2-way image classification set "data_split" from GitHub (gaiuso33/AI-Powered-Food-Inspection); label vocabulary: fresh, stale.

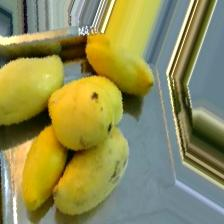
Label: fresh

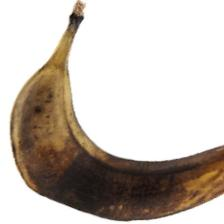
Label: stale

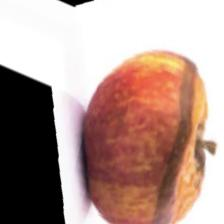
Label: stale

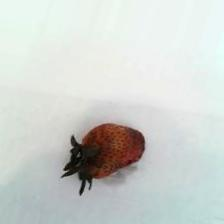
Label: stale

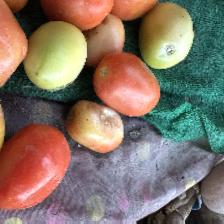
Label: fresh

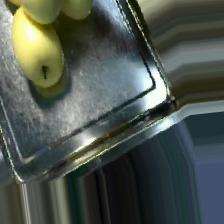
Label: fresh
